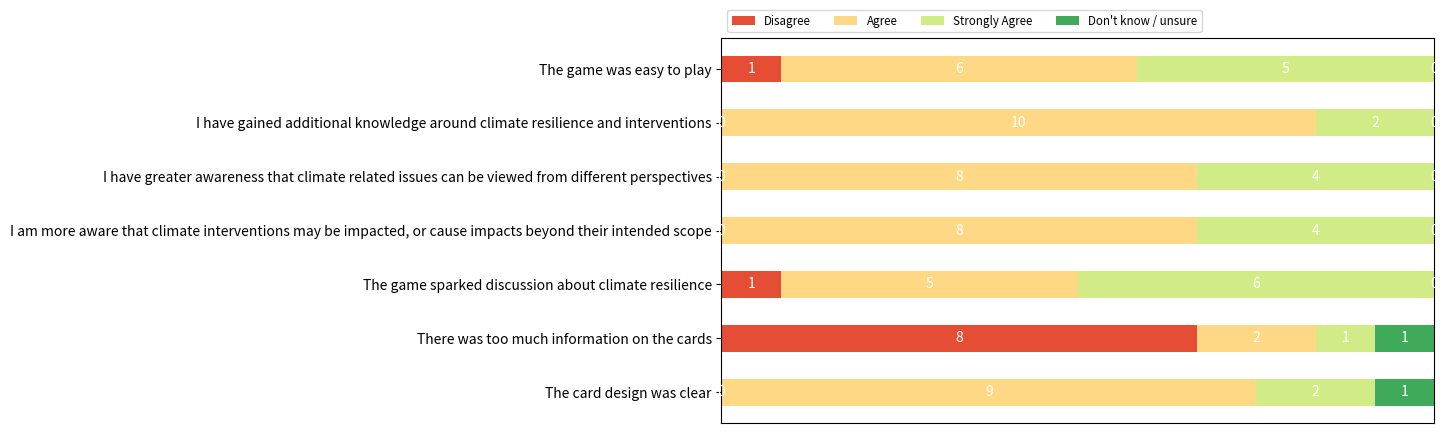

This chart was generated by the following Python code:
import matplotlib.pyplot as plt
import numpy as np

category_names = ['Disagree',
'Agree',
'Strongly Agree',
'Don\'t know / unsure',
]



results = {
    'The game was easy to play': [1,6,5,0],
    'I have gained additional knowledge around climate resilience and interventions': [0,10,2,0],
    'I have greater awareness that climate related issues can be viewed from different perspectives': [0,8,4,0],
    'I am more aware that climate interventions may be impacted, or cause impacts beyond their intended scope': [0,8,4,0],
    'The game sparked discussion about climate resilience': [1,5,6,0],
    'There was too much information on the cards': [8,2,1,1],
    'The card design was clear': [0,9,2,1]
}


def survey(results, category_names):
    """
    Parameters
    ----------
    results : dict
        A mapping from question labels to a list of answers per category.
        It is assumed all lists contain the same number of entries and that
        it matches the length of *category_names*.
    category_names : list of str
        The category labels.
    """
    labels = list(results.keys())
    data = np.array(list(results.values()))
    data_cum = data.cumsum(axis=1)
    category_colors = plt.colormaps['RdYlGn'](
        np.linspace(0.15, 0.85, data.shape[1]))

    fig, ax = plt.subplots(figsize=(9.2, 5))
    ax.invert_yaxis()
    ax.xaxis.set_visible(False)
    ax.set_xlim(0, np.sum(data, axis=1).max())

    for i, (colname, color) in enumerate(zip(category_names, category_colors)):
        widths = data[:, i]
        starts = data_cum[:, i] - widths
        rects = ax.barh(labels, widths, left=starts, height=0.5,
                        label=colname, color=color)

        r, g, b, _ = color
        text_color = 'white' if r * g * b < 0.5 else 'darkgrey'
        ax.bar_label(rects, label_type='center', color=text_color)
    ax.legend(ncols=len(category_names), bbox_to_anchor=(0, 1),
              loc='lower left', fontsize='small')

    return fig, ax


survey(results, category_names)
plt.show()